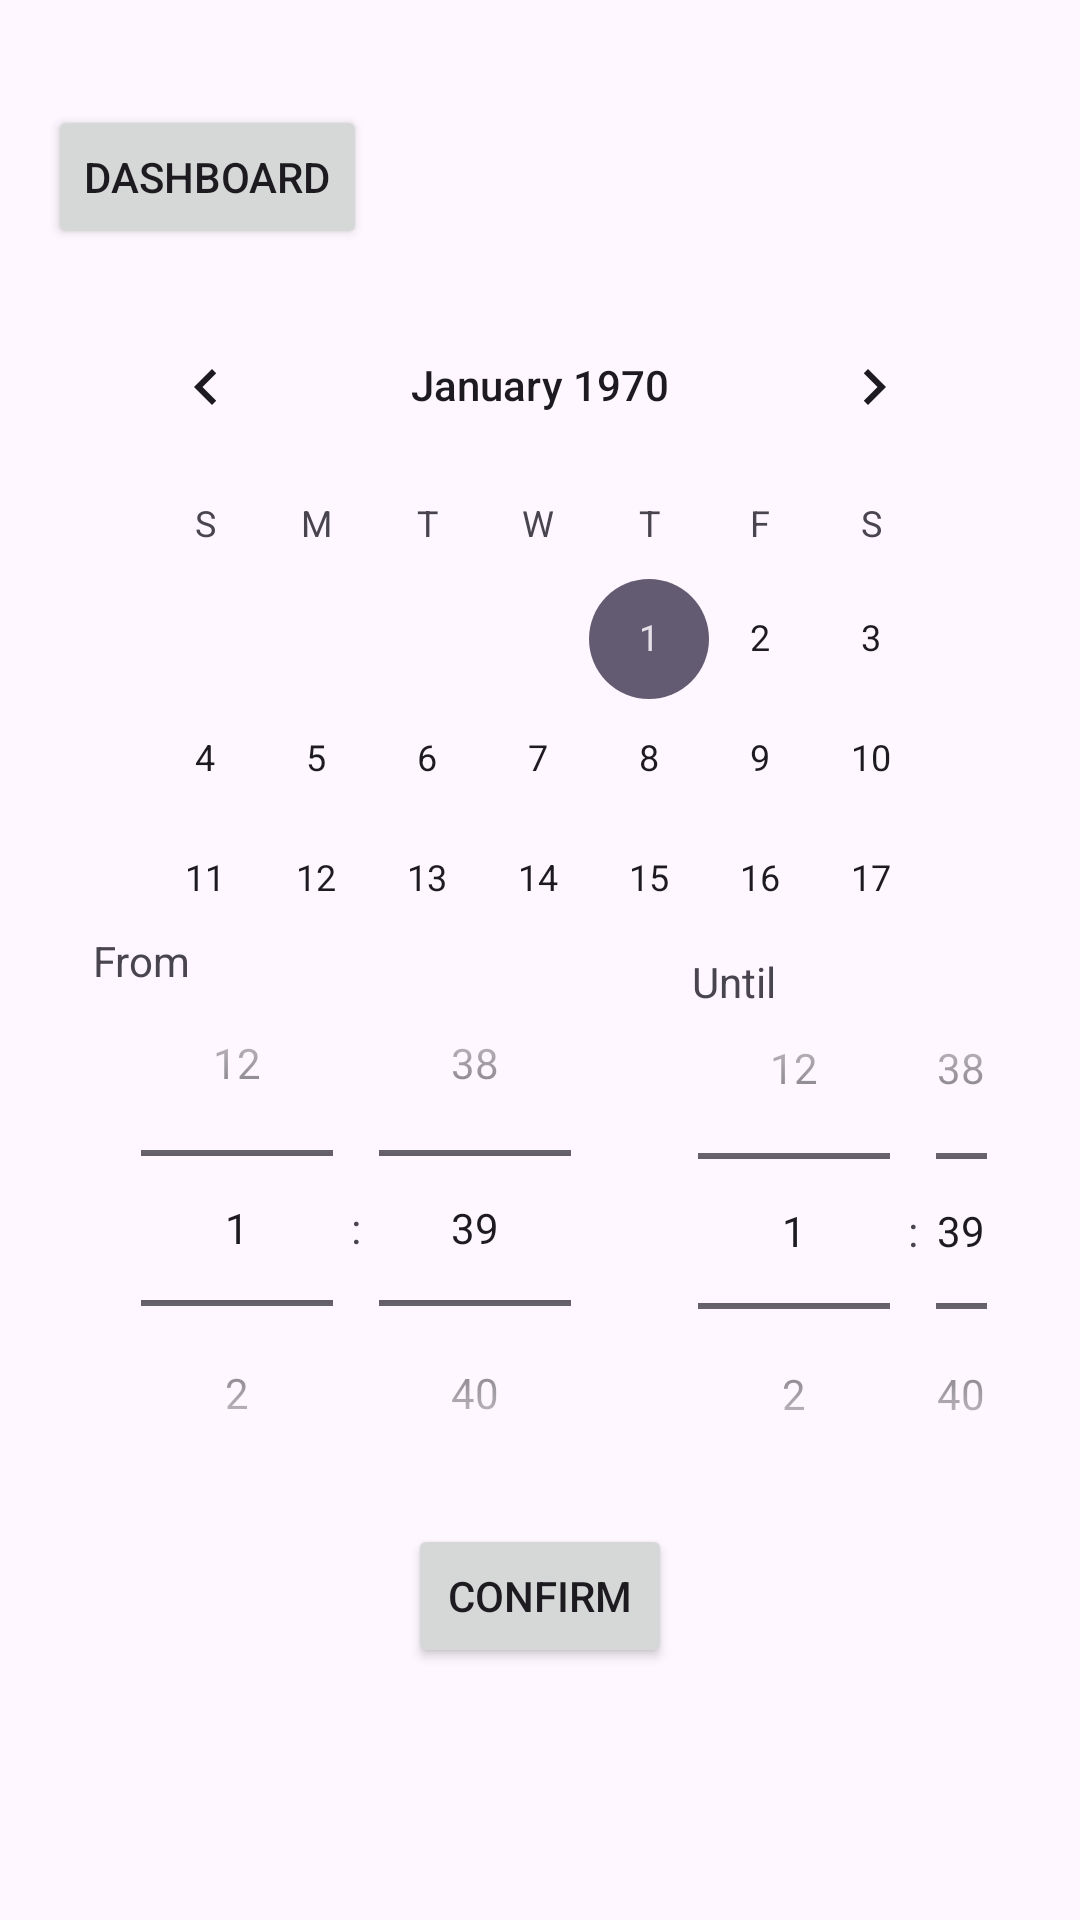

Produce the Android XML layout that renders to this screen, including the resource entries it uses.
<!-- AndroidManifest.xml: application theme Theme.EmployeeBooking -->
<!-- res/layout/activity_timeselctor.xml -->
<?xml version="1.0" encoding="utf-8"?>
<androidx.constraintlayout.widget.ConstraintLayout xmlns:android="http://schemas.android.com/apk/res/android"
    xmlns:app="http://schemas.android.com/apk/res-auto"
    xmlns:tools="http://schemas.android.com/tools"
    android:id="@+id/main"
    android:layout_width="match_parent"
    android:layout_height="match_parent"
    tools:context=".time_selector">

    <CalendarView
        android:id="@+id/calendarView"
        android:layout_width="0dp"
        android:layout_height="0dp"
        android:layout_marginStart="30dp"
        android:layout_marginTop="12dp"
        android:layout_marginEnd="30dp"
        android:layout_marginBottom="13dp"
        app:layout_constraintBottom_toTopOf="@+id/until"
        app:layout_constraintEnd_toEndOf="parent"
        app:layout_constraintStart_toStartOf="parent"
        app:layout_constraintTop_toBottomOf="@+id/dashboard" />

    <TextView
        android:id="@+id/from"
        android:layout_width="wrap_content"
        android:layout_height="wrap_content"
        android:layout_marginStart="31dp"
        android:layout_marginEnd="153dp"
        android:text="From"
        app:layout_constraintBottom_toBottomOf="parent"
        app:layout_constraintEnd_toStartOf="@+id/timePickerFrom"
        app:layout_constraintStart_toStartOf="parent"
        app:layout_constraintTop_toTopOf="parent" />

    <TextView
        android:id="@+id/until"
        android:layout_width="wrap_content"
        android:layout_height="wrap_content"
        android:layout_marginStart="14dp"
        android:layout_marginTop="5dp"
        android:text="Until"
        app:layout_constraintStart_toStartOf="@+id/timePickerFrom"
        app:layout_constraintTop_toTopOf="@+id/timePickerFrom" />

    <Button
        android:id="@+id/button"
        android:layout_width="wrap_content"
        android:layout_height="wrap_content"
        android:layout_marginBottom="84dp"
        android:text="Confirm"
        app:layout_constraintBottom_toBottomOf="parent"
        app:layout_constraintEnd_toEndOf="parent"
        app:layout_constraintStart_toStartOf="parent" />

    <Button
        android:id="@+id/dashboard"
        android:layout_width="wrap_content"
        android:layout_height="wrap_content"
        android:layout_marginStart="16dp"
        android:layout_marginTop="35dp"
        android:text="Dashboard"
        app:icon="@android:drawable/ic_menu_revert"
        app:iconTint="#000000"
        app:layout_constraintStart_toStartOf="parent"
        app:layout_constraintTop_toTopOf="parent" />

    <TimePicker
        android:id="@+id/timePickerFrom"
        android:layout_width="0dp"
        android:layout_height="0dp"
        android:layout_marginTop="2dp"
        android:layout_marginEnd="15dp"
        android:timePickerMode="spinner"
        app:layout_constraintBottom_toTopOf="@+id/button"
        app:layout_constraintEnd_toEndOf="parent"
        app:layout_constraintStart_toEndOf="@+id/from"
        app:layout_constraintTop_toTopOf="@+id/timePickerto" />

    <TimePicker
        android:id="@+id/timePickerto"
        android:layout_width="0dp"
        android:layout_height="0dp"
        android:layout_marginStart="1dp"
        android:layout_marginEnd="5dp"
        android:timePickerMode="spinner"
        app:layout_constraintBottom_toTopOf="@+id/button"
        app:layout_constraintEnd_toStartOf="@+id/timePickerFrom"
        app:layout_constraintStart_toStartOf="@+id/calendarView"
        app:layout_constraintTop_toTopOf="@+id/from" />

</androidx.constraintlayout.widget.ConstraintLayout>
<!-- resources referenced by this layout -->
<resources>
  <style name="Theme.EmployeeBooking" parent="Base.Theme.EmployeeBooking" />
  <style name="Base.Theme.EmployeeBooking" parent="Theme.Material3.DayNight.NoActionBar">
          
          
      </style>
</resources>
